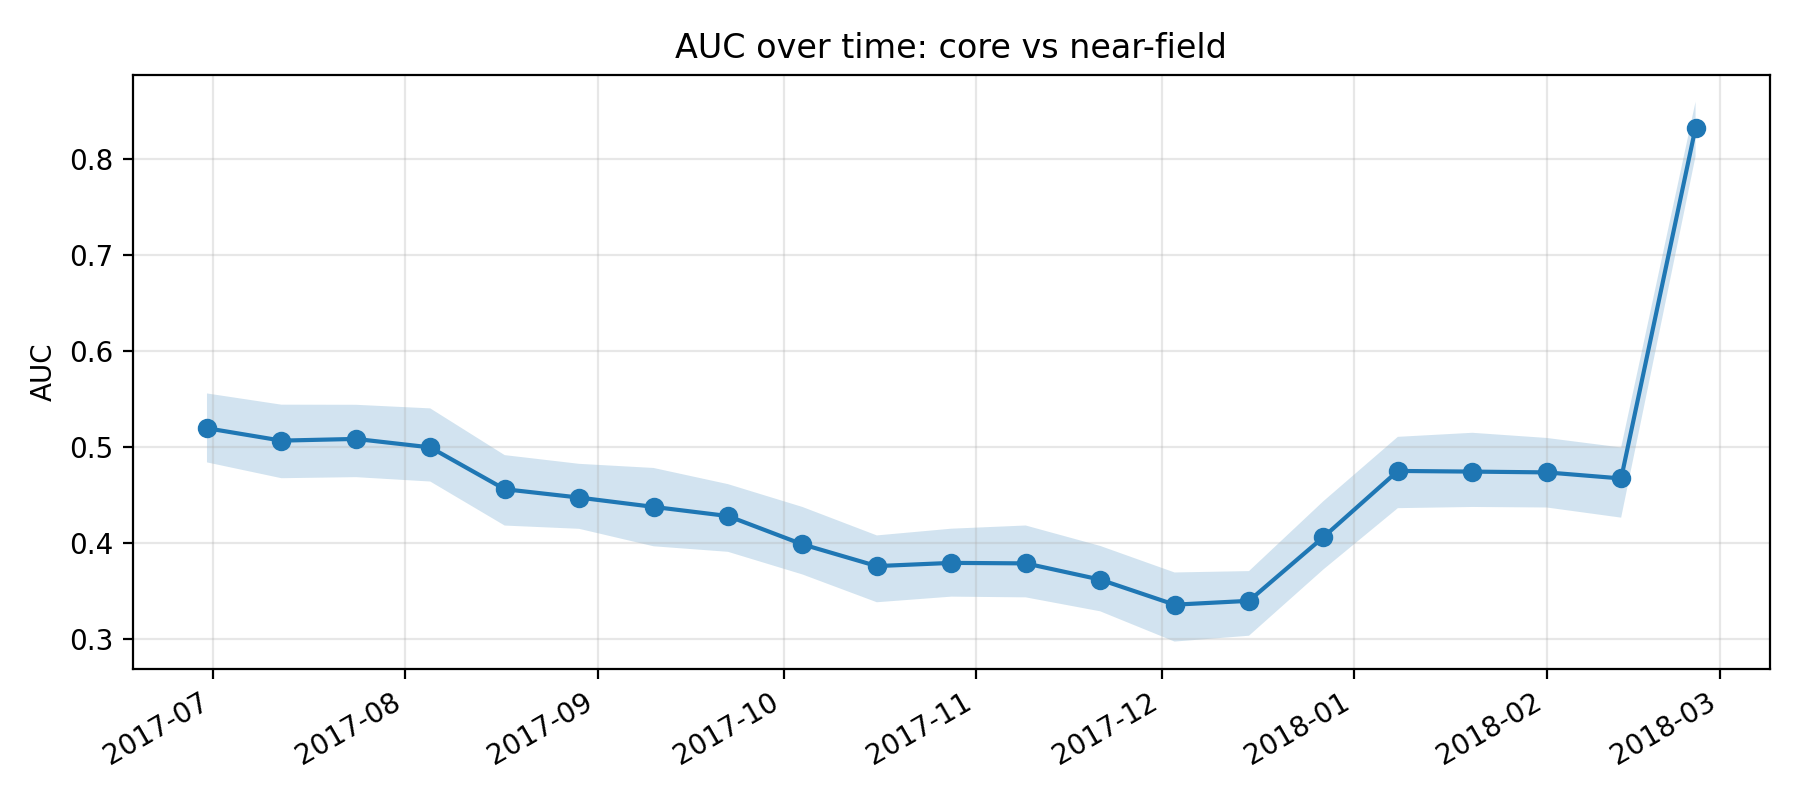

Source data for this figure (header and first rows):
k, epoch_col, epoch_date, auc, auc_ci_lo, auc_ci_hi, perm_p_value, is_near_event_window
11, D20170630, 2017-06-30, 0.5193, 0.4838, 0.5555, , 0
12, D20170712, 2017-07-12, 0.5064, 0.4673, 0.5438, , 0
13, D20170724, 2017-07-24, 0.5082, 0.4684, 0.5437, , 0
14, D20170805, 2017-08-05, 0.4994, 0.4639, 0.54, , 0
15, D20170817, 2017-08-17, 0.4559, 0.418, 0.4913, , 0
16, D20170829, 2017-08-29, 0.4471, 0.4146, 0.4823, , 0
17, D20170910, 2017-09-10, 0.4375, 0.3965, 0.478, , 0
18, D20170922, 2017-09-22, 0.4279, 0.3907, 0.4611, , 0
19, D20171004, 2017-10-04, 0.3985, 0.3671, 0.4374, , 0
20, D20171016, 2017-10-16, 0.3758, 0.3382, 0.4078, , 0
21, D20171028, 2017-10-28, 0.3792, 0.344, 0.4148, , 0
22, D20171109, 2017-11-09, 0.3787, 0.3433, 0.4181, , 0
23, D20171121, 2017-11-21, 0.3618, 0.3288, 0.3969, , 0
24, D20171203, 2017-12-03, 0.3357, 0.2973, 0.3692, , 0
25, D20171215, 2017-12-15, 0.3397, 0.3034, 0.3706, , 0
26, D20171227, 2017-12-27, 0.406, 0.3724, 0.4434, 1.0, 1
27, D20180108, 2018-01-08, 0.4749, 0.4361, 0.5104, 0.9104, 1
28, D20180120, 2018-01-20, 0.4742, 0.4374, 0.5146, 0.8905, 1
29, D20180201, 2018-02-01, 0.4734, 0.4368, 0.5092, 0.8955, 1
30, D20180213, 2018-02-13, 0.4671, 0.4263, 0.4993, 0.9652, 1
31, D20180225, 2018-02-25, 0.8323, 0.8023, 0.8592, , 0
